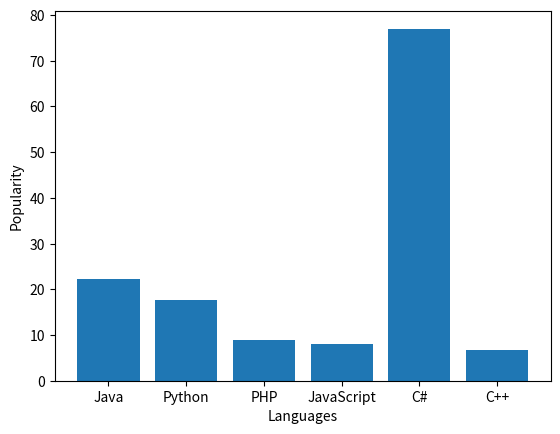

Generate this figure with matplotlib:
import matplotlib.pyplot as plt
x = ['Java', 'Python', 'PHP', 'JavaScript', 'C#', 'C++']
popularity = [22.2, 17.6, 8.8, 8, 77, 6.7]
plt.bar(x, popularity)
plt.xlabel("Languages")
plt.ylabel("Popularity")
plt.show()
